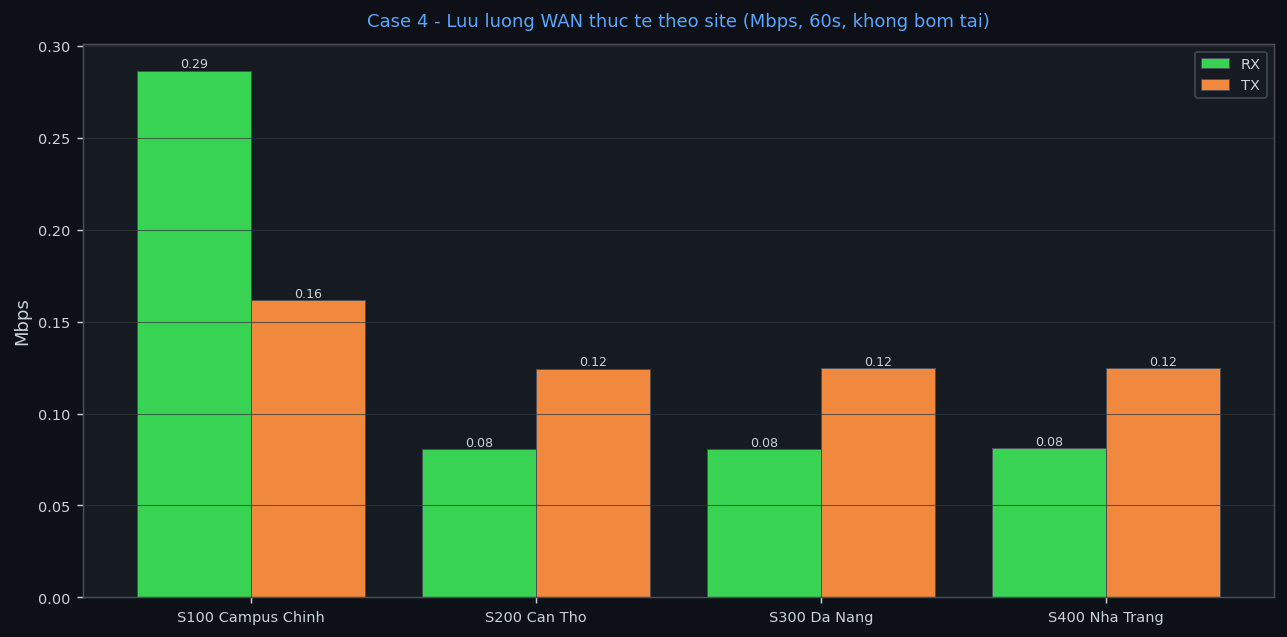

Values plotted in this chart, from the file beside it:
Site, Ten, Delay_LAN_ms, Delay_WAN_ms, Jitter_LAN_ms, Jitter_WAN_ms, Loss_LAN_pct, Loss_WAN_pct, Tuyen_LAN_ok, Tuyen_WAN_ok, Thr_RX_Mbps, Thr_TX_Mbps, Thr_Dinh_Mbps, Thoi_gian
100, S100 Campus Chinh, , , , , , , , , 0.287, 0.162, 0.575, 2026-10-25 16:32:59
200, S200 Can Tho, , , , , , , , , 0.081, 0.124, 0.33, 2026-10-25 16:32:59
300, S300 Da Nang, , , , , , , , , 0.081, 0.125, 0.331, 2026-10-25 16:32:59
400, S400 Nha Trang, , , , , , , , , 0.081, 0.125, 0.334, 2026-10-25 16:32:59
